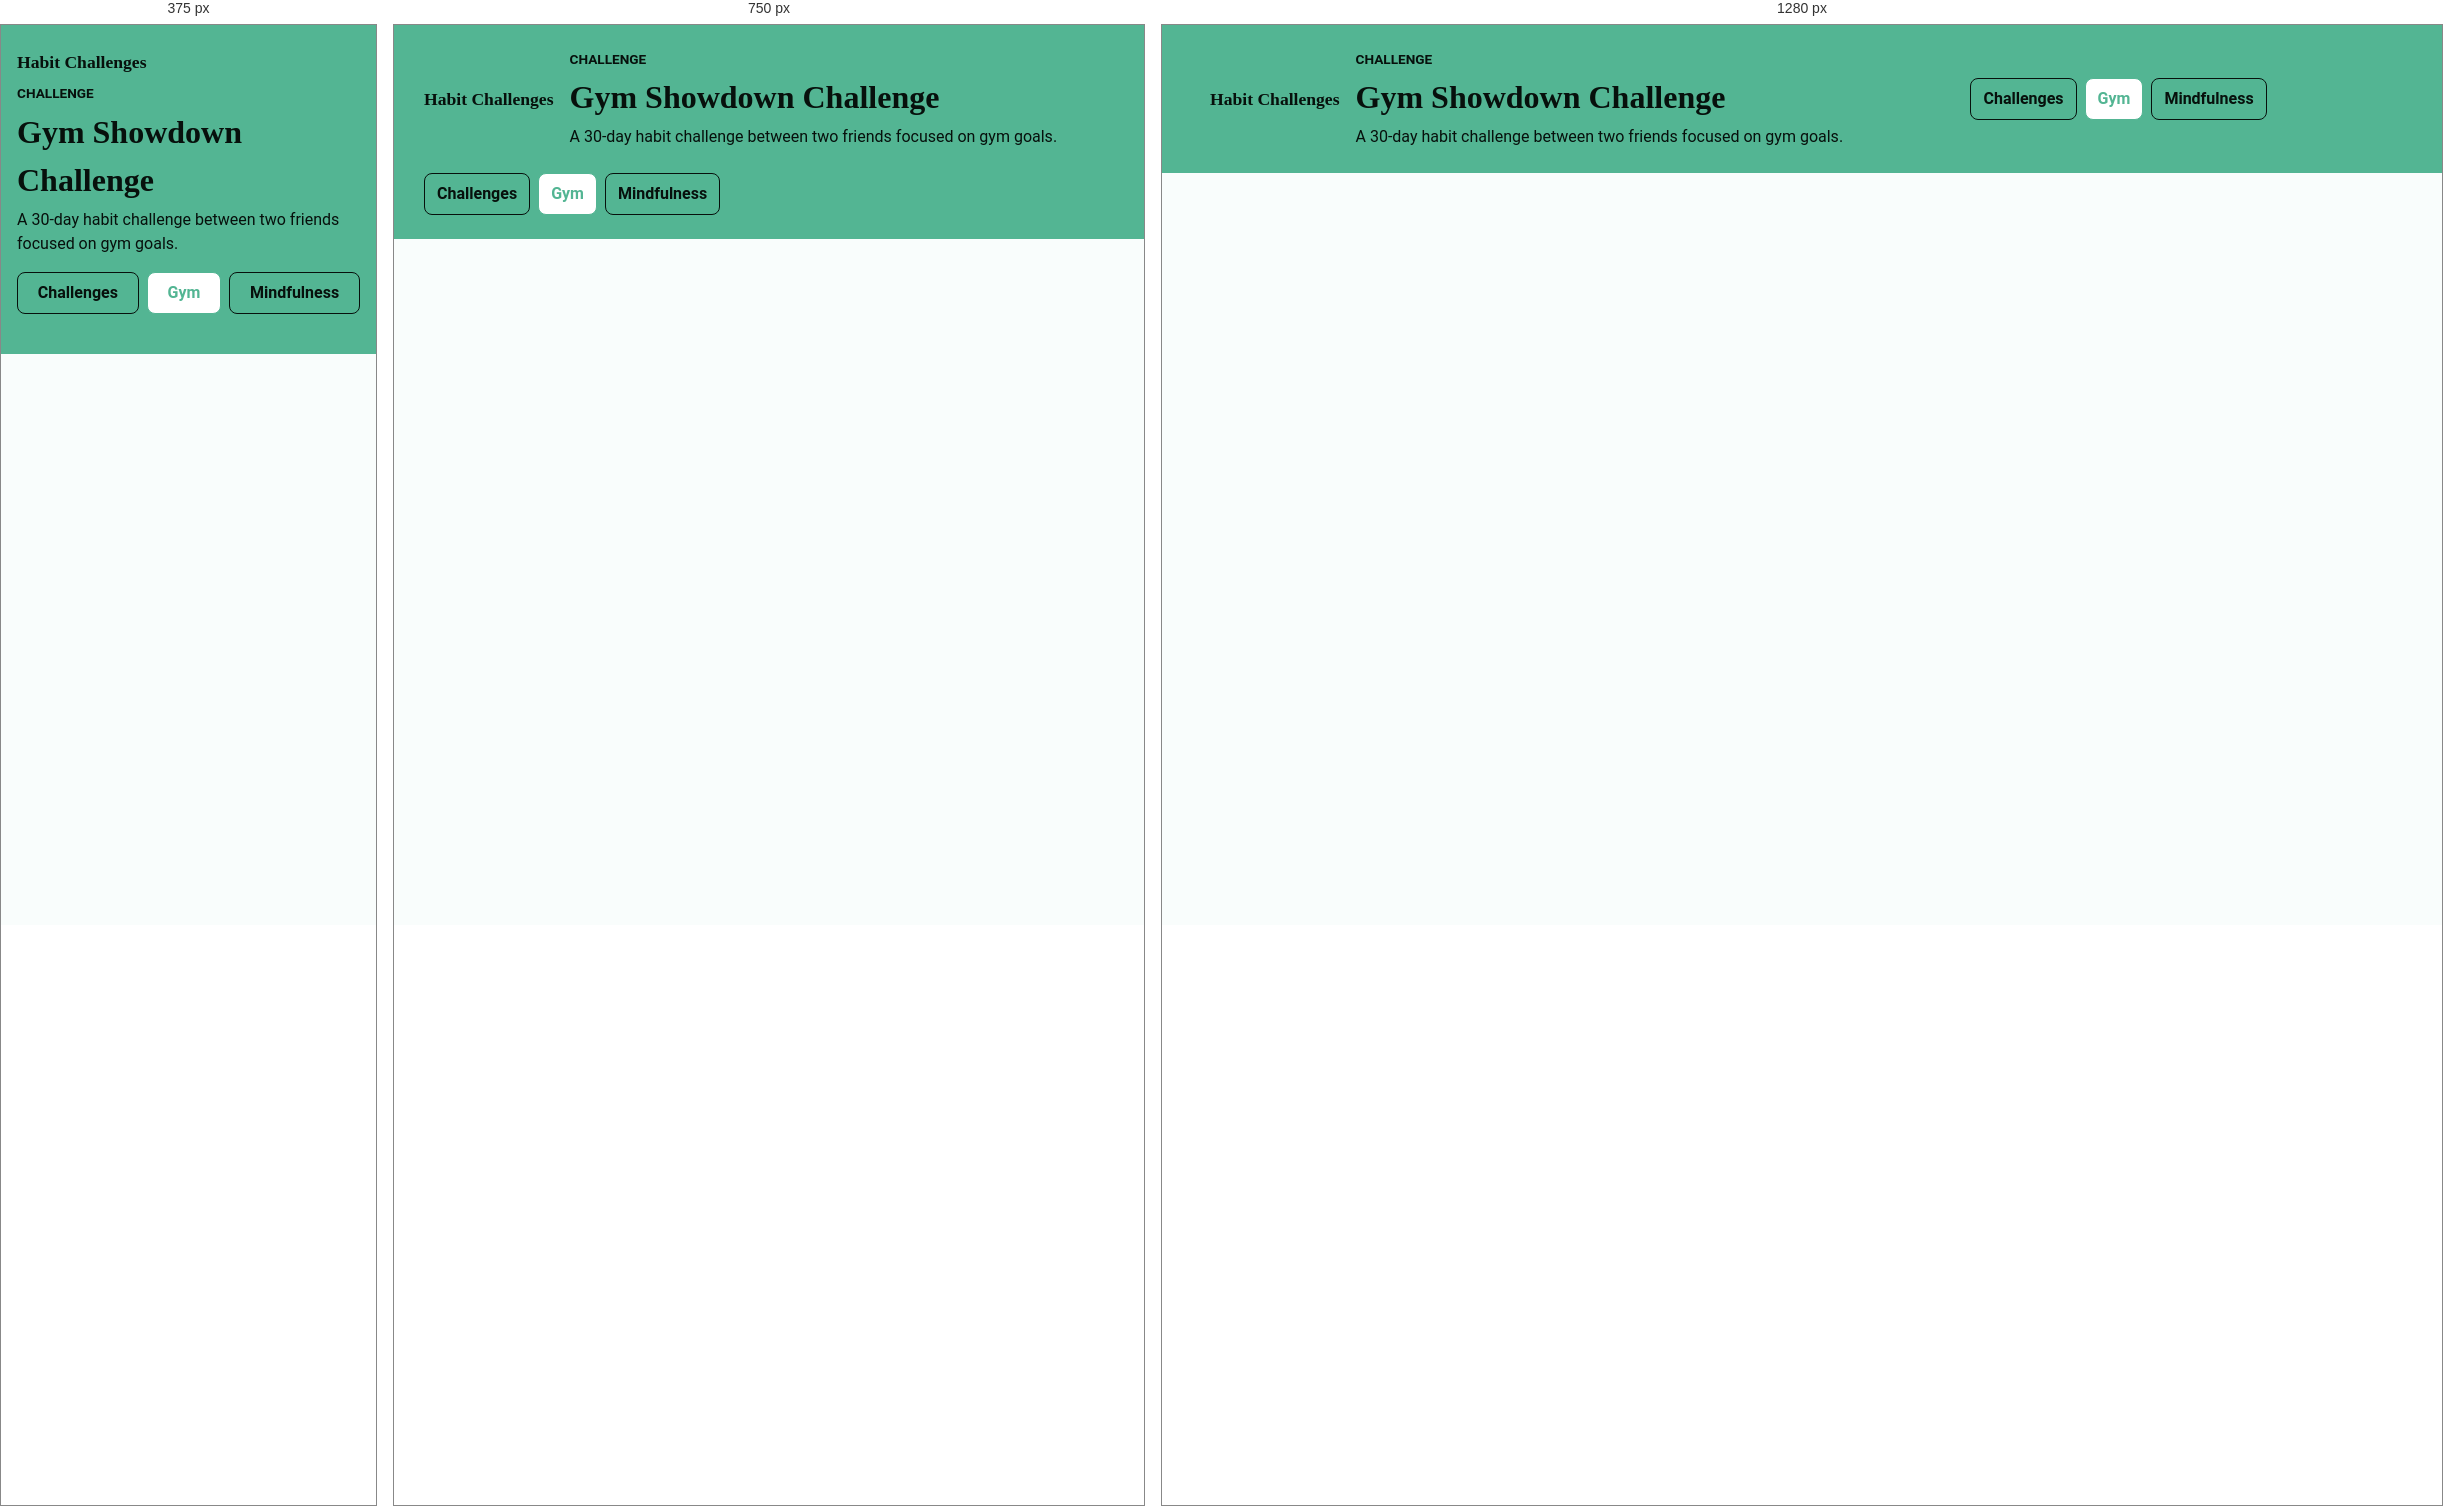
Rendered at 375 px, 750 px and 1280 px, left to right.

<!-- file: gym-challenge.html -->
<!doctype html>
<html lang="en">
  <head>
    <meta charset="utf-8" />
    <meta name="viewport" content="width=device-width, initial-scale=1.0" />
    <title>Gym Showdown Challenge</title>
    <link rel="preconnect" href="https://fonts.googleapis.com" />
    <link rel="preconnect" href="https://fonts.gstatic.com" crossorigin />
    <link
      href="https://fonts.googleapis.com/css2?family=Roboto:ital,wght@0,400;0,700;1,400&family=Roboto+Slab:wght@700&display=swap"
      rel="stylesheet"
    />
    <link rel="stylesheet" href="/styles/reset.css" />
    <link rel="stylesheet" href="/styles/tokens.css" />
    <link rel="stylesheet" href="/styles/page.css" />
    <link rel="stylesheet" href="/styles/layout.css" />
    <link rel="stylesheet" href="/styles/cards.css" />
  </head>
  <body>
    <auth-provider>
      <header class="site-header">
        <div class="header-title">
          <a class="app-name" href="index.html">Habit Challenges</a>
          <div class="header-copy">
            <p class="header-kicker">Challenge</p>
            <h1>Gym Showdown Challenge</h1>
            <p>A 30-day habit challenge between two friends focused on gym goals.</p>
          </div>
        </div>

        <nav class="site-nav" aria-label="Primary navigation">
          <a href="index.html">Challenges</a>
          <a href="gym-challenge.html" aria-current="page">Gym</a>
          <a href="mindfulness-challenge.html">Mindfulness</a>
        </nav>

        <header-auth class="user-profile" aria-label="Current user"></header-auth>
      </header>

      <main class="page-grid">
        <challenge-overview-loader
          src="/data/gym-challenge.json"
        ></challenge-overview-loader>
      </main>
    </auth-provider>
    <script type="importmap">
      {
        "imports": {
          "@unbndl/auth": "https://unpkg.com/@unbndl/auth",
          "@unbndl/html": "https://unpkg.com/@unbndl/html",
          "@unbndl/view": "https://unpkg.com/@unbndl/view"
        }
      }
    </script>

    <script type="module">
      import { define } from "@unbndl/html";
      import { Auth } from "@unbndl/auth";
      import { ChallengeOverviewElement } from "/js/challenge-overview.js";
      import { HeaderElement } from "/js/header.js";
      import "/js/challenge-overview-loader.js?v=2";

      define({
        "auth-provider": Auth.Provider,
        "challenge-overview": ChallengeOverviewElement,
        "header-auth": HeaderElement
      });
    </script>
  </body>
</html>


/* @media block from styles/layout.css */
@media (max-width: 900px) {
  .site-header {
    align-items: flex-start;
  }

  .header-title {
    flex-basis: 100%;
  }

  .site-nav {
    justify-content: flex-start;
  }

  .page-grid,
  .content-grid {
    grid-template-columns: repeat(8, minmax(0, 1fr));
  }

  .grid-span-12,
  .grid-span-8 {
    grid-column: span 8;
  }

  .grid-span-6,
  .grid-span-4 {
    grid-column: span 4;
  }
}

/* @media block from styles/layout.css */
@media (max-width: 600px) {
  .site-header {
    align-items: stretch;
    gap: var(--space-md);
  }

  .header-title {
    flex-direction: column;
    align-items: flex-start;
    gap: var(--space-xs);
  }

  .site-nav {
    width: 100%;
  }

  .site-nav a {
    flex: 1 1 auto;
    text-align: center;
  }

  .user-profile {
    width: 100%;
  }

  .page-grid,
  .content-grid {
    grid-template-columns: repeat(4, minmax(0, 1fr));
    gap: var(--space-md);
  }

  .page-grid {
    width: min(100% - 1rem, 70rem);
    padding: var(--space-md) 0;
  }

  .grid-span-12,
  .grid-span-8,
  .grid-span-6,
  .grid-span-4 {
    grid-column: span 4;
  }

  .sequence-item {
    align-items: flex-start;
  }
}